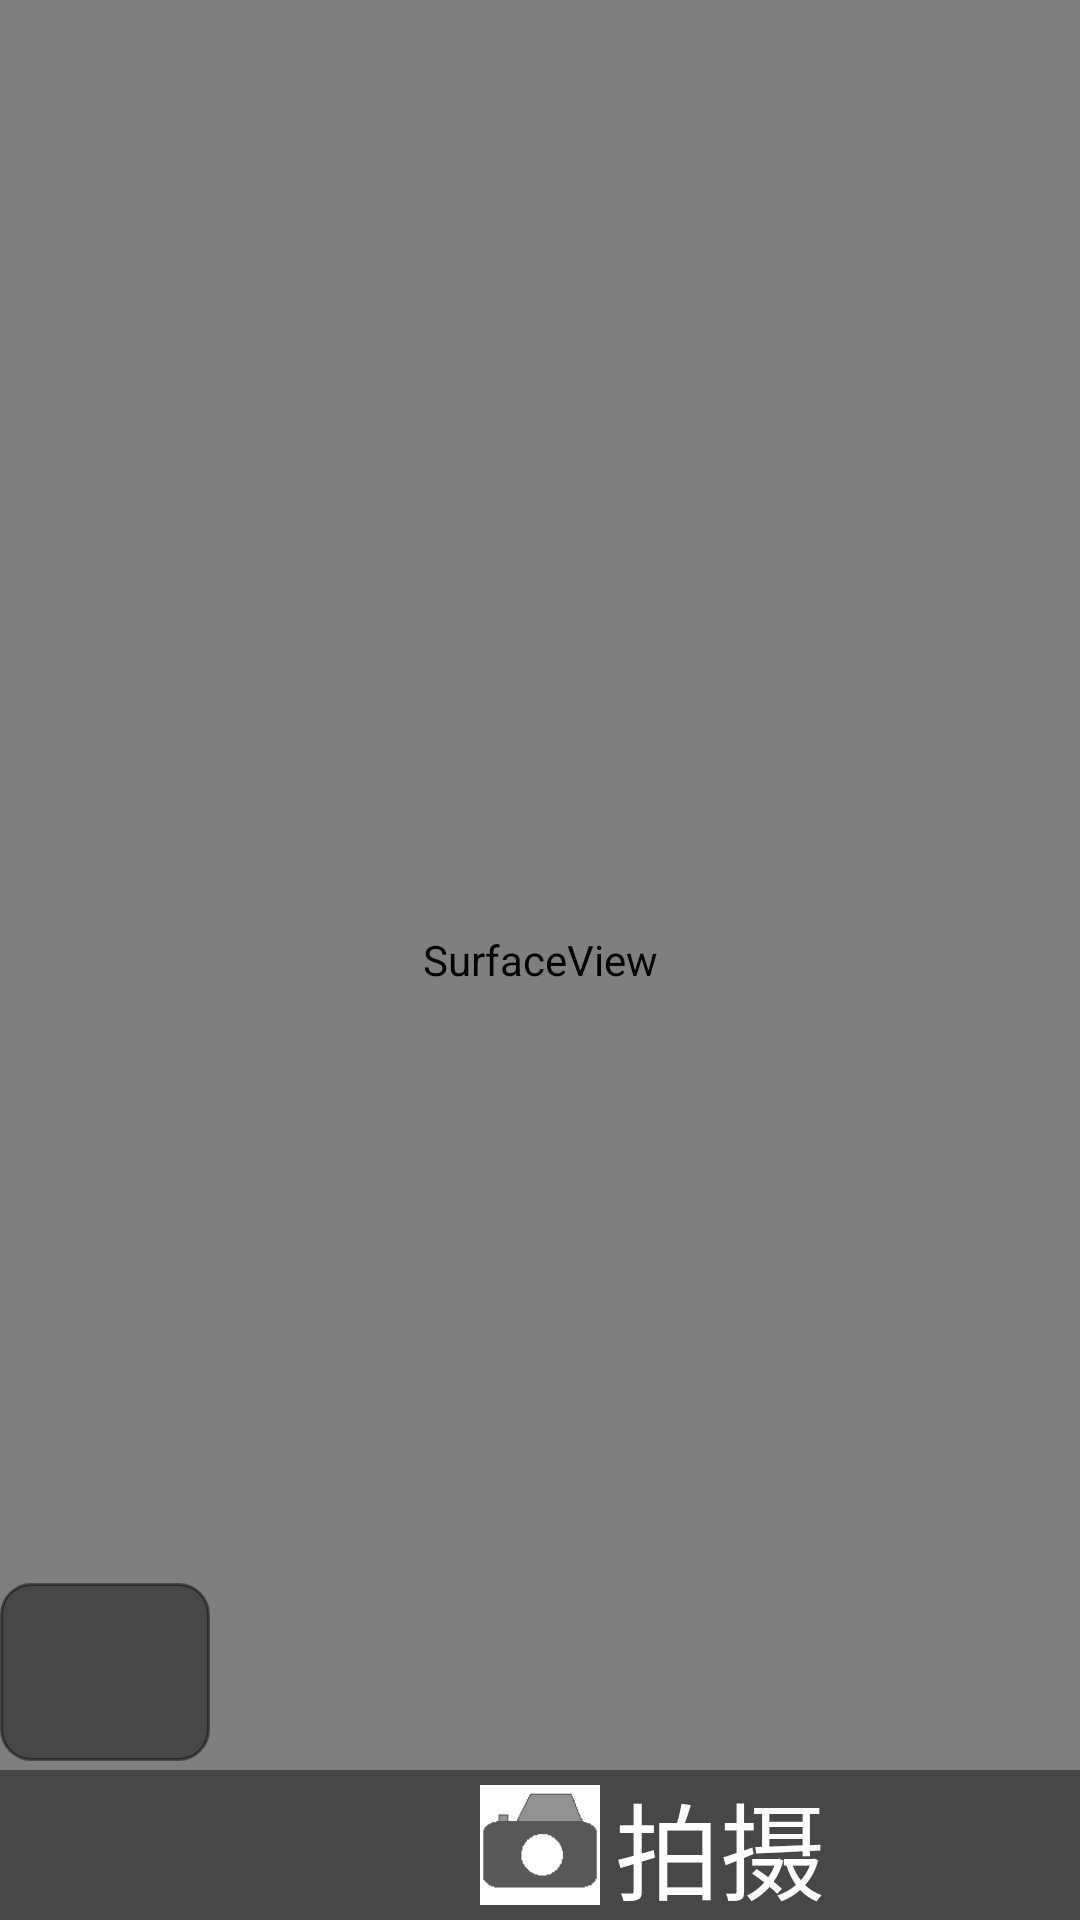

Produce the Android XML layout that renders to this screen, including the resource entries it uses.
<!-- AndroidManifest.xml: application theme AppTheme -->
<!-- res/layout/activity_photo_take.xml -->
<?xml version="1.0" encoding="utf-8"?>
<FrameLayout xmlns:android="http://schemas.android.com/apk/res/android"
    xmlns:tools="http://schemas.android.com/tools"
    android:layout_width="match_parent"
    android:layout_height="match_parent"
    tools:context="cn.hzcec.www.flashlight.MainActivity">
    <ImageView
        android:id="@+id/previewPhoto"
        android:layout_width="match_parent"
        android:layout_height="match_parent"
        android:contentDescription="@string/camera_preview"
        android:scaleType="fitXY"
        android:visibility="gone"
        android:src="@drawable/nophoto"/>
    <SurfaceView
        android:id="@+id/surfaceView"
        android:layout_width="match_parent"
        android:layout_height="match_parent" />
    <RelativeLayout
        android:layout_width="match_parent"
        android:layout_height="match_parent">
        <RelativeLayout
            android:id="@+id/photoTakeBar"
            android:layout_width="match_parent"
            android:layout_height="50dp"
            android:layout_alignParentBottom="true"
            android:background="@color/colorTranslucence">
            <ImageView
                android:id="@+id/takeImage"
                android:layout_width="40sp"
                android:layout_height="wrap_content"
                android:contentDescription="@string/take_photo"
                android:src="@drawable/take_photo"
                android:layout_margin="5sp"
                android:layout_centerInParent="true"/>
            <TextView
                android:layout_width="wrap_content"
                android:layout_height="match_parent"
                android:text="@string/take_photo"
                android:textColor="@color/colorWhite"
                android:textSize="35sp"
                android:gravity="center"
                android:layout_toEndOf="@id/takeImage"/>
        </RelativeLayout>
        <LinearLayout
            android:id="@+id/photoCheckBar"
            android:layout_width="match_parent"
            android:layout_height="50dp"
            android:layout_alignParentBottom="true"
            android:background="@color/colorTranslucence"
            android:gravity="center_vertical"
            android:visibility="gone">
            <Space
                android:layout_width="20dp"
                android:layout_height="wrap_content" />
            <ImageView
                android:id="@+id/returnImage"
                android:layout_width="40sp"
                android:layout_height="40sp"
                android:contentDescription="@string/return_back"
                android:src="@drawable/back"/>
            <TextView
                android:layout_width="wrap_content"
                android:layout_height="match_parent"
                android:gravity="center"
                android:textSize="35sp"
                android:textColor="@color/colorWhite"
                android:text="@string/return_back"/>
            <Space
                android:layout_width="60dp"
                android:layout_height="wrap_content" />
            <ImageView
                android:id="@+id/takeImage2"
                android:layout_width="40sp"
                android:layout_height="40sp"
                android:contentDescription="@string/up_load"
                android:src="@drawable/ok"/>
            <TextView
                android:layout_width="wrap_content"
                android:layout_height="match_parent"
                android:text="@string/confirm"
                android:gravity="center"
                android:textSize="35sp"
                android:textColor="@color/colorWhite" />
        </LinearLayout>

        <TextView
            android:id="@+id/uPhotoNum"
            android:layout_width="70dp"
            android:layout_height="wrap_content"
            android:gravity="center"
            android:textSize="40sp"
            android:textColor="@color/colorLightGreen"
            style="@style/TextInfoStyle"
            android:layout_above="@+id/photoTakeBar"
            android:layout_toEndOf="@+id/photoCheckBar"
            android:layout_marginBottom="3dp" />
        <ProgressBar
            android:id="@+id/uploadSign"
            android:layout_width="wrap_content"
            android:layout_height="wrap_content"
            android:layout_alignParentEnd="true"
            android:visibility="gone"/>
    </RelativeLayout>
</FrameLayout>
<!-- resources referenced by this layout -->
<resources>
  <color name="colorLightGreen">#00e73a</color>
  <color name="colorTranslucence">#70000000</color>
  <color name="colorWhite">#ffffff</color>
  <!-- drawable back: png bitmap (drawable, 858 bytes) -->
  <!-- drawable nophoto: png bitmap (drawable, 15435 bytes) -->
  <!-- drawable ok: png bitmap (drawable, 1391 bytes) -->
  <!-- drawable take_photo: png bitmap (drawable, 778 bytes) -->
  <string name="camera_preview">Camera Preview</string>
  <string name="confirm">确认</string>
  <string name="return_back">返回</string>
  <string name="take_photo">拍摄</string>
  <string name="up_load">上传</string>
  <style name="TextInfoStyle">
          <item name="android:paddingLeft">@dimen/text_left_right_margin</item>
          <item name="android:paddingRight">@dimen/text_left_right_margin</item>
          <item name="android:paddingTop">@dimen/text_up_down_margin</item>
          <item name="android:paddingBottom">@dimen/text_up_down_margin</item>
          <item name="android:textSize">28sp</item>
          <item name="android:textColor">@color/colorWhite</item>
          <item name="android:background">@drawable/text_style2</item>
      </style>
  <style name="AppTheme" parent="Theme.AppCompat.Light.DarkActionBar">
          
          <item name="colorPrimary">@color/colorPrimary</item>
          <item name="colorPrimaryDark">@color/colorPrimaryDark</item>
          <item name="colorAccent">@color/colorAccent</item>
      </style>
  <dimen name="text_left_right_margin">5dp</dimen>
  <dimen name="text_up_down_margin">3dp</dimen>
  <!-- drawable text_style2 (drawable) -->
  <?xml version="1.0" encoding="utf-8"?>
  <shape xmlns:android="http://schemas.android.com/apk/res/android">
      <solid android:color="@color/colorTranslucence" />
      <stroke android:width="1dip" android:color="@color/colorTranslucence" />
      <corners android:topLeftRadius="10dp"
          android:topRightRadius="10dp"
          android:bottomRightRadius="10dp"
          android:bottomLeftRadius="10dp"/>
  </shape>
  <color name="colorPrimary">#3F51B5</color>
  <color name="colorPrimaryDark">#303F9F</color>
  <color name="colorAccent">#FF4081</color>
</resources>
